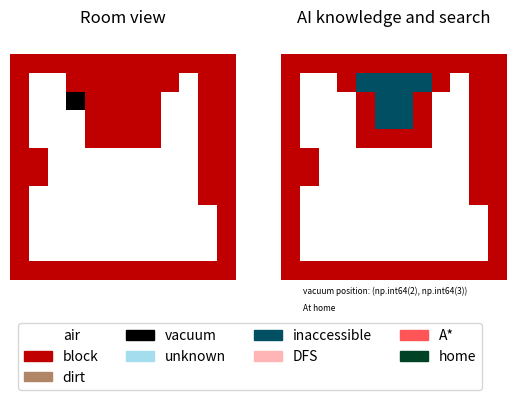

The matplotlib source for this figure:
import numpy as np
from heapq import *

import matplotlib.pyplot as plt
from matplotlib.patches import Patch
from matplotlib.colors import from_levels_and_colors


constants = {
    "air": {"id": 0, "color": "#ffffff"},
    "home": {"id": 8, "color": "#004225"},
    "block": {"id": 1, "color": "#c00000"},
    "dirt": {"id": 2, "color": "#b18667"},
    "vacuum": {"id": 3, "color": "#000000"},
    "unknown": {"id": 4, "color": "#a4dded"},
    "inaccessible": {"id": 5, "color": "#014f63"},
    "DFS": {"id": 6, "color": "#ffb5b6"},
    "A*": {"id": 7, "color": "#ff5556"}
}


class UI():
    """
    Class for displaying things on screen
    """

    def __init__(self, delay=1e-9, verbose=False):
        """
        Initialize the UI

        Parameters:
        - delay : Minimum time, in seconds, that
        any displayed matrix stays on screen. If not positive, then wait for
        a keyboard input after every update.
        - verbose : bool. If `verbose`, then display log messages in the UI.
        """
        self._delay = delay
        sorted_constants = sorted(constants.items(), key=lambda x: x[1]["id"])

        # Draw figure
        fig = plt.figure("Vacuum room & AI")
        patches = [Patch(color=v["color"], label=k) for k, v in sorted_constants]
        fig.legend(handles=patches, loc="center", bbox_to_anchor=(0.5, 0.1), ncol=4)

        # Draw two subplots
        ax = fig.subplots(ncols=2, sharex=True, sharey=True)
        ax[0].set_axis_off()
        ax[1].set_axis_off()
        ax[0].set_title("Room view")
        ax[1].set_title("AI knowledge and search")

        # Create artists for the room view and the AI view
        levels = [v["id"] for k, v in sorted_constants]
        levels += [levels[-1] + 1]
        colors = [v["color"] for k, v in sorted_constants]
        cmap, norm = from_levels_and_colors(levels, colors)
        self.world_artist = ax[0].matshow([[0]], cmap=cmap, norm=norm, interpolation="none")
        self.ai_artist = ax[1].matshow([[0]], cmap=cmap, norm=norm, interpolation="none")

        # Create text elements
        text_table = ax[1].table(cellText=[" ", " "], loc="bottom", cellLoc="left", edges="open")
        self.vacuum_position_text = type("dummy_log", (object,), dict(set_text=lambda x: None))
        self.log_text = type("dummy_log", (object,), dict(set_text=lambda x: None))
        if verbose:
            text_table[0, 0].set_height(0.1)
            self.vacuum_position_text = text_table[0, 0].get_text()
            self.log_text = text_table[1, 0].get_text()

    def display(self, m, plot=0, overlay=None):
        """
        Draw matrix `m` in a plot. If `overlay` is not `None`, then draw over
        the matrix with extra overlaid values.

        Parameters:
        - m : array-like. Matrix to be drawn by one of the object's artists.
        - plot : int. The choice of artist:
            * 0 : World artist,
            * 1 : AI artist.
        - overlay : None, or a pair (iterable of (int, int), int). Each
        element of the iterable is a position, the last int is the value to be
        overlaid. At each listed position, the artist will draw the overlaid
        value.

        Returns:
        - data : array-like, same type as `m`. The actual displayed matrix,
        with overlaid values.
        """
        data = m.copy()
        if overlay is not None:
            for xy in overlay[0]:
                data[xy] = overlay[1]

        if plot == 0:
            self.world_artist.set_data(data)
        elif plot == 1:
            self.ai_artist.set_data(data)

        if self._delay > 0:
            plt.pause(self._delay)
        else:
            plt.draw()
            plt.waitforbuttonpress()

        return data

    def update_vacuum_position(self, pos):
        """
        Update the displayed vacuum cleaner position
        """
        self.vacuum_position_text.set_text(f"vacuum position: {pos}")

    def log(self, message):
        """
        Display `message` in the interface log.
        """
        self.log_text.set_text(message)


class VacuumWorld():
    """
    Class representing a world populated by vacuum cleaner. The world is
    encoded as a grid. Each square of the grid can be:
    - air : a navigable square for vacuum cleaners,
    - block : an obstructed square where vacuum cleaners cannot go,
    - dirt : a navigable square that can be cleaned by a vacuum cleaner.

    This class includes methods for generating elements in the world, as well
    as methods for controlling vacuum cleaners. Vacuum cleaners can only move
    in the four cardinal directions.
    """


    def __init__(self, shape, ui):
        """
        Create a world of a given shape.
        """
        self.ui = ui
        self.vacuums = []

        self.grid = np.full((shape[0] + 2, shape[1] + 2), constants["block"]["id"], dtype=int)
        self._inner_grid = self.grid[1:-1, 1:-1]
        self.reset()

    def get_true_shape(self):
        """
        Returns:
        - A pair of int. The size of the actual world grid, border of blocks included.
        """
        return self.grid.shape

    def display(self):
        """
        Display current world grid in the UI.
        """
        self.ui.display(self.grid, plot=0, overlay=(self.vacuums, constants["vacuum"]["id"]))


    # World creation methods

    def reset(self):
        """
        Clear the world.
        """
        self._inner_grid.fill(constants["air"]["id"])
        self.display()

    def gen_bernoulli(self, p, element):
        """
        Generate elements in the world following a Bernoulli distribution
        """
        rng = np.random.default_rng()
        blocks = rng.binomial(1, p, size=self._inner_grid.shape)
        self._inner_grid[blocks == 1] = constants[element]["id"]
        self.display()

    def gen_constant(self, n, element):
        """
        Generate a fixed number of elements in the world randomly.
        """
        rng = np.random.default_rng()
        flat_idx = rng.choice(np.arange(self._inner_grid.size), size=n, replace=False)
        idx = np.unravel_index(flat_idx, self._inner_grid.shape)
        self._inner_grid[idx] = constants[element]["id"]
        self.display()

    def set_elements(self, positions, element):
        """
        Place elements at given positions.
        """
        for xy in positions:
            self.grid[xy] = constants[element]["id"]
        self.display()

    def add_vacuums(self, n):
        """
        Add a specified number of vacuum cleaners, to be placed on distinct
        available squares
        """
        rng = np.random.default_rng()
        available = np.nonzero(np.logical_or(self.grid == constants["air"]["id"], self.grid == constants["dirt"]["id"]))
        idx = rng.choice(np.arange(available[0].size), size=n, replace=False)
        self.vacuums = list(zip(available[0][idx], available[1][idx]))
        #self.vacuums = [(10, 5)]
        self.grid[self.vacuums[0]] = constants["home"]["id"]
        self.display()
        return self.vacuums

    # Vacuum methods

    def vacuum_check(self, i):
        """
        Check if the vacuum cleaner is on a dirty square.
        """
        return self.grid[self.vacuums[i]] == constants["dirt"]["id"]

    def vacuum_use(self, i):
        """
        Use the vacuum cleaner. We assume that the vacuum cleaner is in
        a valid position.
        """
        self.grid[self.vacuums[i]] = constants["air"]["id"]

    def vacuum_move(self, i, direction):
        """
        Attempt to move the vacuum cleaner in a specified direction.

        - direction : The following four characters have meaning:
            * N : north, or up,
            * E : east, or left,
            * S : south, or down,
            * W : west, or right.
        """
        x0, y0 = self.vacuums[i]
        x1, y1 = x0, y0
        if direction == 'N':
            x1 -= 1
        elif direction == 'E':
            y1 += 1
        elif direction == 'S':
            x1 += 1
        elif direction == 'W':
            y1 -= 1

        if self.grid[x1, y1] == constants["block"]["id"]:
            return False
        else:
            self.vacuums[i] = (x1, y1)
            self.display()
            return True


class Vacuum():
    """
    Class controlling a single vacuum cleaners
    """

    def __init__(self, world, i):
        """
        Initialize the object by attaching it to the vacuum cleaner of
        `world`.
        """
        self._world = world
        self._i = i

    def check(self):

        return self._world.vacuum_check(self._i)

    def use(self):

        return self._world.vacuum_use(self._i)



    def move(self, direction):

        return self._world.vacuum_move(self._i, direction)


class SingleVacuumAI():
    """
    Class that controls a vacuum cleaner in a world of air, blocks, and dirt.
    The vacuum cleaner belongs to a VacuumWorld.
    """

    def __init__(self, vacuum, shape, vacuum_pos, ui):
        """
        Initialize the AI with a vacuum cleaner's initial position
        """
        self.vacuum = vacuum
        self.space = np.full((shape[0] + 2, shape[1] + 2), constants["block"]["id"], dtype=int)
        self.space[1:-1, 1:-1] = constants["inaccessible"]["id"]

        self.start = vacuum_pos
        self.pos = self.start

        print("[AI] Starting vacuum AI at", self.start)
        self.space[self.pos] = constants["air"]["id"]
        self._update_accessible(self.pos)

        self._space_overlaid = None
        self.ui = ui
        self.ui.display(self.space, plot=1)

    def reset(self):
        """
        Reset the knowledge space.
        """
        self.ui.log("Reset knowledge space")
        self.space[1:-1, 1:-1] = constants["inaccessible"]["id"]

    def clean(self):
        """
        Clean the entire world and return to the start.
        """
        if self.vacuum.check():
            self.vacuum.use()
        self._dfs_exploration()
        print("[AI] Done cleaning, going home")
        self.ui.log("Searching for home with A*")
        self._go_to(self.start)
        self.ui.log("At home")
        self.ui.display(self.space, plot=1)

    def _dfs_exploration(self):
        """
        Explore the grid with a greedy depth-first search method. For the
        problem of online graph exploration (we don't know anything about the
        graph beforehand), greedy algorithms are optimal

        We code imperatively, maintaining a stack of squares in the current
        branch being explored. While possible, we use an exploration heuristic
        (see `_exploration_heuristic`) to explore unknown squares. If all
        neighboring squares are known, then we backtrack to the most recent
        square with an unknown neighbor. Backtracking is done using an A*
        search algorithm (see `_astar`). This is marginally better than the
        simpler method of backtracking step by step to the oldest visited
        neighboring square.
        """
        stack = [None]

        while stack:
            neighbors = self._unknown_neighbors(self.pos)
            if neighbors:
                unknown_square = max(neighbors, key=self._exploration_heuristic)
                moved = self.vacuum.move(self._cardinal_direction(self.pos, unknown_square))
                if moved:
                    self.ui.log("moved, updating knowledge")
                    if self.vacuum.check():
                        self.vacuum.use()
                    stack.append(self.pos)
                    self.pos = unknown_square
                    self.space[self.pos] = constants["air"]["id"]
                    self._update_accessible(self.pos)
                else:
                    self.ui.log("blocked, updating knowledge")
                    self.space[unknown_square] = constants["block"]["id"]
            else:
                self.ui.log("backtracking with A*")
                prev_square = None
                while not neighbors:
                    prev_square = stack.pop()
                    if prev_square is None:
                        return
                    neighbors = self._unknown_neighbors(prev_square)
                self._go_to(prev_square)
            self.ui.update_vacuum_position(self.pos)
            self._space_overlaid = self.ui.display(self.space, plot=1, overlay=(stack[1:], constants["DFS"]["id"]))

    def _update_accessible(self, pos):
        """
        Internal function updating inaccessible neighbors to unknown squares
        """
        x, y = pos
        for neighbor in [(x - 1, y), (x, y - 1), (x + 1, y), (x, y + 1)]:
            if self.space[neighbor] == constants["inaccessible"]["id"]:
                self.space[neighbor] = constants["unknown"]["id"]

    def _unknown_neighbors(self, pos):
        """
        Internal function getting list of unknown neighbors
        """
        x, y = pos
        neighbors = []
        for xy in [(x - 1, y), (x, y - 1), (x + 1, y), (x, y + 1)]:
            if self.space[xy] == constants["unknown"]["id"]:
                neighbors.append(xy)
        return neighbors

    def _cardinal_direction(self, from_pos, to_pos):
        """
        Internal function computing cardinal direction from `from_pos` to
        `to_pos`. The cardinal directions are
            * N : north, or up,
            * E : east, or left,
            * S : south, or down,
            * W : west, or right.
        """
        x0, y0 = from_pos
        x1, y1 = to_pos

        return " SEWN"[x1 - x0 + 2 * (y1 - y0)]

    def _exploration_heuristic(self, candidate_pos):
        """
        Internal function computing a heuristic when exploring a branch in
        depth-first search. We use the following heuristics:
        - Favor squares with many known neighbors,
        - Favor increasing distance from the start.

        """
        x, y = candidate_pos
        n_known = 0
        for xy in [(x - 1, y), (x, y - 1), (x + 1, y), (x, y + 1)]:
            if self.space[xy] == constants["air"]["id"] or self.space[xy] == constants["block"]["id"]:
                n_known += 1

        return (n_known, abs(x - self.start[0]) + abs(y - self.start[1]))

    def _go_to(self, to_pos):
        """
        Follow a path in known territory. Uses an A* search algorithm
        """
        path = self._astar(self.pos, to_pos)
        for i in range(len(path) - 1):
            self.vacuum.move(self._cardinal_direction(path[i], path[i + 1]))
        self.pos = to_pos
        self.ui.update_vacuum_position(self.pos)

    def _astar(self, from_pos, to_pos):
        """
        A* algorithm from from_pos to to_pos using 1-norm distance as the
        heuristic. We only travel on known squares. Since the heuristic is
        admissible, we are guaranteed to get the optimal solution.

        We represent priority queues by heaps, using the `heapq` library.
        """
        prev_square = np.full(self.space.shape + (2,), -1)
        prev_square[from_pos] = from_pos
        counter = 0
        candidates = []
        best_candidate = (0, counter, 0, from_pos)

        while best_candidate[-1] != to_pos:
            x, y = best_candidate[-1]
            neighbors = []
            for xy in [(x - 1, y), (x, y - 1), (x + 1, y), (x, y + 1)]:
                if self.space[xy] == constants["air"]["id"] and prev_square[xy][0] == -1:
                    neighbors.append(xy)
                    prev_square[xy] = (x, y)
            for xy in neighbors:
                backward_cost = best_candidate[2] + 1
                cost = backward_cost + abs(xy[0] - to_pos[0]) + abs(xy[1] - to_pos[1])
                counter += 1
                heappush(candidates, (cost, counter, backward_cost, xy))
                self.ui.display(self._space_overlaid, plot=1,
                                overlay=((c[-1] for c in candidates), constants["A*"]["id"]))
            if candidates:
                best_candidate = heappop(candidates)
            else:
                print("[AI] A* did not find a path, producing an artificial path")
                return [from_pos]

        pos = best_candidate[-1]
        best_path = [pos]
        while pos != from_pos:
            pos = tuple(prev_square[pos])
            best_path.append(pos)
        self.ui.display(self._space_overlaid, plot=1, overlay=(best_path, constants["A*"]["id"]))
        return list(reversed(best_path))


def simulation(shape, density, dirtiness, delay=1e-9, verbose=True):
    """
    Generate a randomized world and run the vacuum cleaner AI.
    """
    ui = UI(delay, verbose)

    world = VacuumWorld(shape, ui)

    world.gen_bernoulli(dirtiness, "dirt")
    world.set_elements([(5, 1), (6, 1), (1, 3), (1, 4), (1, 5), (1, 6), (1, 7), (1, 8), (1, 10), (2, 4), (2, 5), (2, 6), (2, 7), (2, 10), (3, 10), (3, 4),(3, 5),(3, 6),(3,7),
                        (4, 10), (4, 4),(4, 5),(4, 6),(4,7),(5,10),(6,10),(7,10)], "block")
    #world.gen_bernoulli(density, "block")
    vacuum_pos = world.add_vacuums(1)[0]


    vacuum = Vacuum(world, 0)
    ai = SingleVacuumAI(vacuum, shape, vacuum_pos, ui)
    ai.clean()

    print("Enter anything to close the UI: ", end="")
    input()


if __name__ == "__main__":
    simulation((10, 10), .3, 1, delay=0.005)
